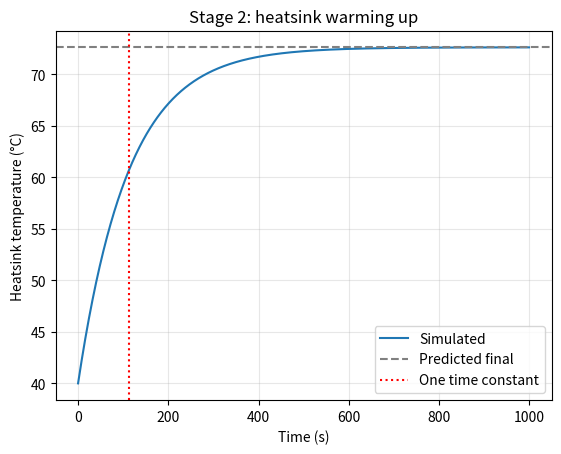

Generate this figure with matplotlib:
import numpy as np
import matplotlib.pyplot as plt

R = 0.045        # K/W  heatsink to air
C = 2500.0       # J/K  heatsink thermal mass
P = 725.0        # W    constant heat from Stage 1 (at 1500 A)
T_amb = 40.0     # °C   room air

dt = 1.0                          # time step: 1 second
t = np.arange(0, 1000, dt)        # 0 to 999 seconds
T = np.zeros(len(t))              # empty list to fill with temperatures
T[0] = T_amb                      # start at room temperature

for k in range(1, len(t)):
    dTdt = (P - (T[k-1] - T_amb) / R) / C   # how fast it is warming right now
    T[k] = T[k-1] + dTdt * dt               # move forward one second

tau = R * C
T_final = T_amb + P * R
print("time constant tau =", tau, "s")
print("predicted final temperature =", T_final, "C")
print("temperature at t = tau:", round(T[int(tau)], 2), "C")
print("63% of the rise would be:", round(T_amb + 0.632 * (T_final - T_amb), 2), "C")
print("temperature at t = 999 s:", round(T[-1], 2), "C")

plt.plot(t, T, label="Simulated")
plt.axhline(T_final, linestyle="--", color="grey", label="Predicted final")
plt.axvline(tau, linestyle=":", color="red", label="One time constant")
plt.xlabel("Time (s)"); plt.ylabel("Heatsink temperature (°C)")
plt.title("Stage 2: heatsink warming up")
plt.legend(); plt.grid(alpha=0.3)
plt.show()
